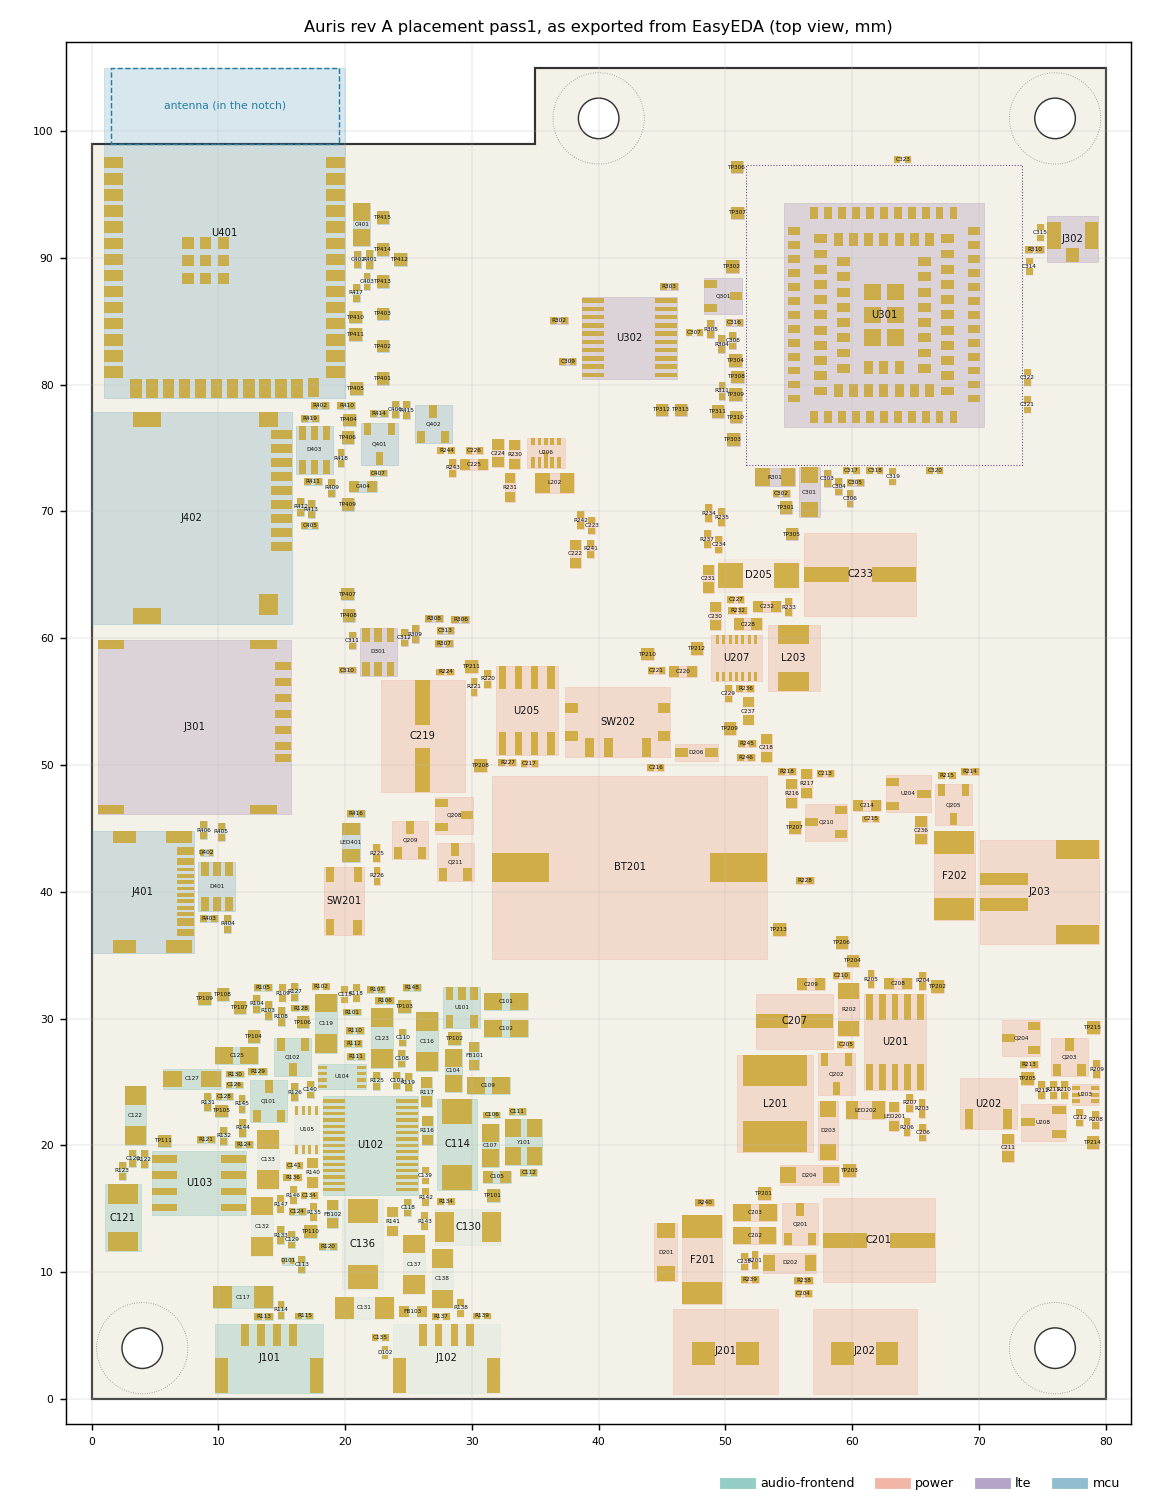

Values plotted in this chart, from the file beside it:
designator, block, x_mm, y_mm, angle, fit
BT201, p_rtc, 42.45, 41.89, 0, Y
C101, power, 32.7, 31.34, 0, Y
C102, power, 32.7, 29.23, 0, Y
C103, adc, 24.06, 25.08, 90, Y
C104, adc, 28.53, 25.88, 90, Y
C105, adc, 31.95, 17.51, 0, Y
C106, adc, 31.58, 22.4, 0, Y
C107, adc, 31.44, 20, 270, Y
C108, adc, 24.47, 26.84, 90, Y
C109, adc, 31.31, 24.74, 0, Y
C110, adc, 24.55, 28.5, 90, Y
C111, clockio, 33.56, 22.65, 0, Y
C112, clockio, 34.5, 17.87, 180, Y
C113, mic, 16.57, 10.59, 270, Y
C114, mic, 28.83, 20.07, 90, Y
C115, mic, 19.97, 31.88, 270, N
C116, direct, 26.43, 28.18, 90, Y
C117, direct, 11.95, 8.035, 180, Y
C118, direct, 24.93, 15.09, 270, Y
C119, preamp, 18.51, 29.63, 270, Y
C120, preamp, 3.258, 18.98, 270, Y
C121, preamp, 2.476, 14.3, 270, Y
C122, preamp, 3.465, 22.34, 90, Y
C123, preamp, 22.91, 28.46, 270, Y
C124, preamp, 16.23, 14.78, 180, Y
C125, presupply, 11.44, 27.09, 180, Y
C126, presupply, 11.26, 24.76, 180, Y
C127, presupply, 7.895, 25.25, 180, Y
C128, presupply, 10.48, 23.84, 0, Y
C129, preamp, 15.79, 12.57, 90, Y
C130, mic2, 29.7, 13.55, 0, N
C131, mic2, 21.52, 7.169, 180, N
C132, mic2, 13.43, 13.62, 90, N
C133, mic2, 13.92, 18.88, 270, N
C134, mic2, 17.17, 16.07, 180, N
C135, mic2, 22.77, 4.845, 180, N
C136, mic2, 21.39, 12.23, 90, N
C137, mic2, 25.41, 10.62, 90, N
C138, mic2, 27.68, 9.465, 90, N
C139, mic2, 26.32, 17.61, 270, N
C140, preamp, 17.27, 24.4, 270, Y
C141, mic2, 16.01, 18.43, 180, N
C201, p_solar, 62.08, 12.51, 0, Y
C202, p_solar, 52.32, 12.88, 180, Y
C203, p_solar, 52.34, 14.72, 180, Y
C204, p_solar, 56.15, 8.327, 180, Y
C205, p_charger, 59.48, 27.94, 0, Y
C206, p_charger, 65.57, 20.98, 90, Y
C207, p_charger, 55.45, 29.77, 180, Y
C208, p_charger, 63.59, 32.77, 180, Y
C209, p_charger, 56.74, 32.72, 180, Y
C210, p_charger, 59.12, 33.43, 0, Y
C211, p_temp, 72.3, 19.81, 270, Y
C212, p_temp, 77.96, 22.17, 270, Y
C213, p_battery, 57.89, 49.35, 0, Y
C214, p_battery, 61.19, 46.78, 180, Y
C215, p_battery, 61.45, 45.74, 180, Y
C216, p_rtc, 44.51, 49.8, 0, Y
C217, p_rtc, 34.54, 50.12, 180, Y
C218, p_latch, 53.22, 51.35, 270, Y
... 286 more rows
